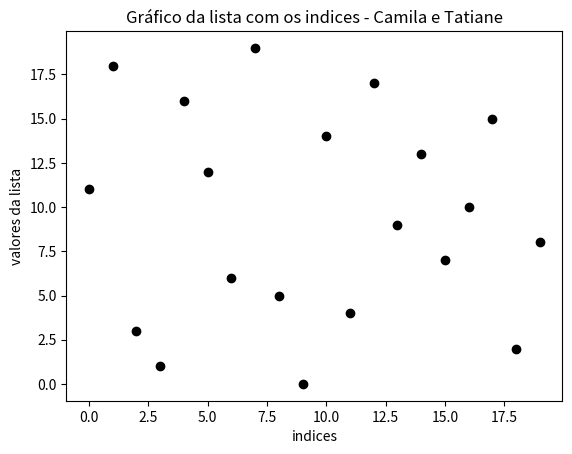

Python code for this plot: (Note: this script raises an exception after producing the figure.)
# Esse progama organiza as cartas em ordem numerica
cartas = [11, 18, 3, 1, 16, 12, 6, 19, 5, 0, 14, 4, 17, 9, 13, 7, 10, 15, 2, 8] # sao os termos 

N = 20 # numero de termos 

# i e j sao as posicoes dos elementos (termos), ou seja, as cartas em si. 
# iniciando em i, especificamos o range (intervalo), entre a primeira posicao (0), e a ultima (N-1), 
# em um intervalo de 1 em 1 (ou seja, para cada elemento).
# ja em j, iniciamos com i+1, pois o termo da primeira posicao ja foi indicado pelo primeiro "for i..."
# cada "for" serve para testar se "cartas[i] e maior que cartas[j]; em seguida, comecamos o teste:

import matplotlib.pyplot as plt

n=0 #especificando a nova variavel que vai servir para gerar os nomes das figuras nas trocas
for i in range(0, N - 1, 1): # encontrando a posicao dos termos na lista
    for j in range(i + 1, N, 1): # encontrando a posicao dos termos em j
        if cartas[i] > cartas[j]: # realizando o teste
            temp = cartas[i]
            cartas[i] = cartas[j]
            cartas[j] = temp

            #aqui comeca a alteracao para pratica da tarefa 2
            plt.figure()

            plt.plot(range(N),cartas,'ok') #para plotar um grafico cada vez que ha uma troca
            
            plt.title('Gráfico da lista organizada')
            plt.xlabel('indices')
            plt.ylabel('valores')

            n = n + 1 #usado para poder mudar o nome da figura no loop. por exemplo, fig1, fig2,fig 3 e assim sucessivamente. ou seja: n=1, depois, n=1+1=1 (fig2)

            plt.savefig('bubble-troca {}.png' .format(n)) # {} e onde vao entrar os numeros n de nome da figura.

            plt.close()





# se cartas[i] for maior que cartas[j], ou seja, se o primeiro termo for maior que o segundo, sera montada uma 
# nova variavel chamada temp para todo i maior que j.

print(cartas) # mostra as cartas organizadas em ordem numerica, depois do teste. 


print("Resultado do programa:", cartas) #mostra o resultado do programa, ou seja, organiza os numeros em ordem crescente

#agora, vamos selecionar os 5 maiores e os 5 menores valores:

#5 primeiros elementos:
primeiros_elementos=cartas[0:5:1]

#5 ultimos elementos:
#para selecionar os 5 ultimos: N e o numero de elementos; e 0 e o primeiro elemento. Entao, o ultimo sera N-1.
#portanto, o decimo quinto elemento sera N-6.

ultimos_elementos=cartas[N-6:N-1:1]

#para imprimir: 
print("5 primeiros elementos:", primeiros_elementos)
print("5 ultimos elementos", ultimos_elementos)





#modificando o programa para iniciar a tarefa 2:

#criando listas para eixo x e y:
#eixo x (indice):

indices=[0, 1, 2 , 3, 4, 5, 6, 7, 8, 9, 10, 11, 12, 13, 14, 15, 16, 17, 18, 19]

#eixo y(valores):
lista = [11, 18, 3, 1, 16, 12, 6, 19, 5, 0, 14, 4, 17, 9, 13, 7, 10, 15, 2, 8] 


#para plotar graficos e figuras:

#precisa-se importar a biblioteca matplotlib no python para termos ferramentas que tenham funcoes para criar e editar graficos.
#como colocar titulos, alterar fonte, linhas, etc.

import matplotlib.pyplot as plt

#primeiro, precisamos criar uma figura (vazia)
plt.figure()

#para plotar os valores:
plt.plot(indices,lista,'ok') #o que esta escrito entre aspas, no final, e o que indica o tipo de linha e de pontos que queremos usar
# 'o' permite que crie bolinhas nos indices e 'k' seleciona a cor preta. ja o '-' indica que quero uma linha continua.


#para colocar titulo no grafico
plt.title('Gráfico da lista com os indices - Camila e Tatiane')
#para colocar titulo no iexo x:
plt.xlabel('indices')
#para o eixo y:
plt.ylabel('valores da lista')

#para mostrar a figura
plt.show()

#para salvar na pasta fig:

plt.savefig("fig/bubble-inicio.png")
plt.close()

#na pratica 1, encontramos um modo de organizar essa lista em ordem crescente. (se encontra na linha 12 desse script)
#essa lista organizada se chama cartas.

#agora, vamos criar um grafico com a lista organizada e os indices

#criando a figura:
plt.figure()

#valores (mesmo do anterior, mas trocamos 'lista' por 'cartas':
plt.plot(indices,cartas,'ok')


#para colocar titulo no grafico
plt.title('Gráfico da lista (organizada) com os indices - Camila e Tatiane')
#para colocar titulo no iexo x:
plt.xlabel('indices')
#para o eixo y:
plt.ylabel('valores')

#mostrando a figura
plt.show()

#para salvar na pasta fig:

plt.savefig("fig/bubble-fim.png")
plt.close()

#modificando o programa para gerar um grafico da lista a cada troca (sera feito a partir da linha 12, modificando o processo anterior)


#modificando o programa para realizar ultima parte de pratica 2: gerar grafico da lista a cada interacao do algoritmo:

t=0 #especificando a nova variavel que vai servir para gerar os nomes das figuras nas trocas
for i in range(0, N - 1, 1): # encontrando a posicao dos termos na lista
    for j in range(i + 1, N, 1): # encontrando a posicao dos termos em j
        if cartas[i] > cartas[j]: # realizando o teste
            temp = cartas[i]
            cartas[i] = cartas[j]
            cartas[j] = temp

            #aqui comeca a alteracao para pratica da tarefa 2
            plt.figure()

            plt.plot(range(N),temp,'ok') #para plotar um grafico cada vez que ha uma troca
            
            plt.title('Gráfico da lista a cada interação do algoritmo')
            plt.xlabel('indices')
            plt.ylabel('valores')

            t = t + 1 #usado para poder mudar o nome da figura no loop. por exemplo, fig1, fig2,fig 3 e assim sucessivamente. ou seja: t=1, depois, t=1+1=1 (fig2)

            plt.savefig('bubble-it- {}.png' .format(t)) # {} e onde vao entrar os numeros t de nome da figura.

            plt.close()